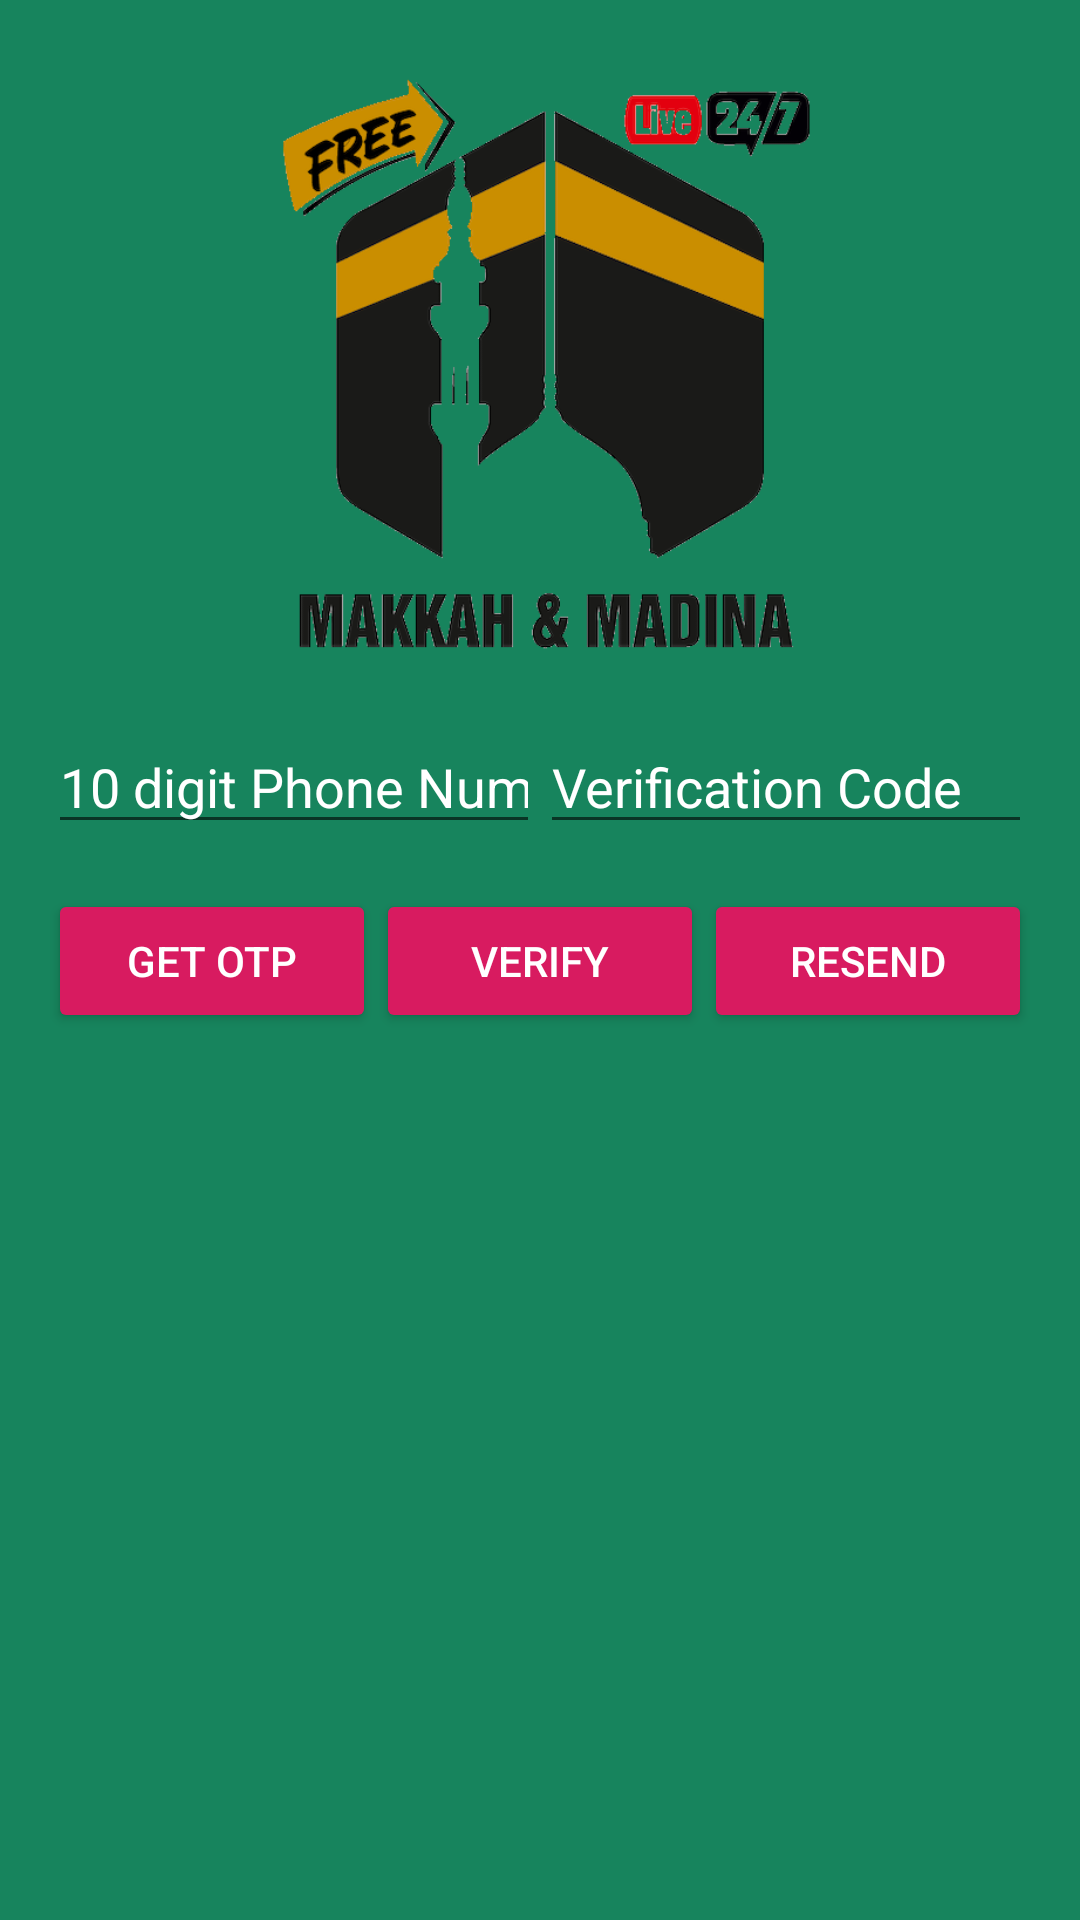

Produce the Android XML layout that renders to this screen, including the resource entries it uses.
<!-- AndroidManifest.xml: application theme AppTheme -->
<!-- res/layout/activity_login.xml -->
<LinearLayout xmlns:android="http://schemas.android.com/apk/res/android"
              android:id="@+id/main_layout"
              android:layout_width="match_parent"
              android:layout_height="match_parent"
              android:background="@color/colorPrimary"
              android:orientation="vertical">

    <ImageView android:layout_width="200dp"
               android:layout_height="200dp"
               android:background="@drawable/logo"
               android:layout_gravity="center"
               android:layout_marginTop="20dp"/>


    <LinearLayout
            android:id="@+id/phoneAuthFields"
            android:layout_width="match_parent"
            android:layout_height="wrap_content"
            android:orientation="vertical"
            android:paddingLeft="16dp"
            android:paddingRight="16dp">

        <LinearLayout
                android:layout_width="match_parent"
                android:layout_height="wrap_content"
                android:orientation="horizontal"
                android:layout_marginTop="20dp">

            <EditText
                    android:id="@+id/fieldPhoneNumber"
                    android:layout_width="0dp"
                    android:layout_height="wrap_content"
                    android:hint="@string/hint_phone_number"
                    android:layout_weight="1.0"
                    android:inputType="phone"
                    android:maxLength="10"
                    android:textColor="@color/white"
                    android:textColorHint="@color/white"/>

            <EditText
                    android:id="@+id/fieldVerificationCode"
                    android:layout_width="0dp"
                    android:layout_height="wrap_content"
                    android:hint="@string/hint_verification_code"
                    android:layout_weight="1.0"
                    android:inputType="number"
                    android:textColor="@color/white"
                    android:textColorHint="@color/white"/>

        </LinearLayout>

        <LinearLayout
                android:layout_width="match_parent"
                android:layout_height="wrap_content"
                android:orientation="horizontal"
                android:weightSum="3.0"
                android:layout_marginTop="15dp">

            <Button
                    android:theme="@style/ThemeOverlay.MyDarkButton"
                    style="@style/Widget.AppCompat.Button.Colored"
                    android:id="@+id/buttonStartVerification"
                    android:layout_width="0dp"
                    android:layout_height="wrap_content"
                    android:layout_weight="1.0"
                    android:text="@string/start_phone_auth"/>

            <Button
                    android:theme="@style/ThemeOverlay.MyDarkButton"
                    style="@style/Widget.AppCompat.Button.Colored"
                    android:id="@+id/buttonVerifyPhone"
                    android:layout_width="0dp"
                    android:layout_height="wrap_content"
                    android:layout_weight="1.0"
                    android:text="@string/verify_phone_auth"/>

            <Button
                    android:theme="@style/ThemeOverlay.MyDarkButton"
                    style="@style/Widget.AppCompat.Button.Colored"
                    android:id="@+id/buttonResend"
                    android:layout_width="0dp"
                    android:layout_height="wrap_content"
                    android:layout_weight="1.0"
                    android:text="@string/resend_phone_auth"/>
        </LinearLayout>

    </LinearLayout>

    <LinearLayout
            android:id="@+id/signedInButtons"
            android:layout_width="match_parent"
            android:layout_height="wrap_content"
            android:layout_centerInParent="true"
            android:orientation="horizontal"
            android:paddingLeft="16dp"
            android:paddingRight="16dp"
            android:visibility="gone"
            android:weightSum="1.0">


    </LinearLayout>

</LinearLayout>
<!-- resources referenced by this layout -->
<resources>
  <color name="colorPrimary">#17845d</color>
  <color name="white">#ffffff</color>
  <!-- drawable logo: png bitmap (drawable, 21246 bytes) -->
  <string name="hint_phone_number">10 digit Phone Number</string>
  <string name="hint_verification_code">Verification Code</string>
  <string name="resend_phone_auth">Resend</string>
  <string name="start_phone_auth">get OTP</string>
  <string name="verify_phone_auth">Verify</string>
  <style name="ThemeOverlay.MyDarkButton" parent="ThemeOverlay.AppCompat.Dark">
          <item name="colorButtonNormal">@color/grey_500</item>
          <item name="colorAccent">@color/colorAccent</item>
          <item name="android:layout_marginRight">4dp</item>
          <item name="android:layout_marginLeft">4dp</item>
          <item name="android:textColor">@android:color/white</item>
      </style>
  <style name="AppTheme" parent="Theme.AppCompat.Light.DarkActionBar">
          
          <item name="colorPrimary">@color/colorPrimary</item>
          <item name="colorPrimaryDark">@color/colorPrimaryDark</item>
          <item name="colorAccent">@color/colorAccent</item>
  
      </style>
  <color name="grey_500">#9E9E9E</color>
  <color name="colorAccent">#D81B60</color>
  <color name="colorPrimaryDark">#13704f</color>
</resources>
